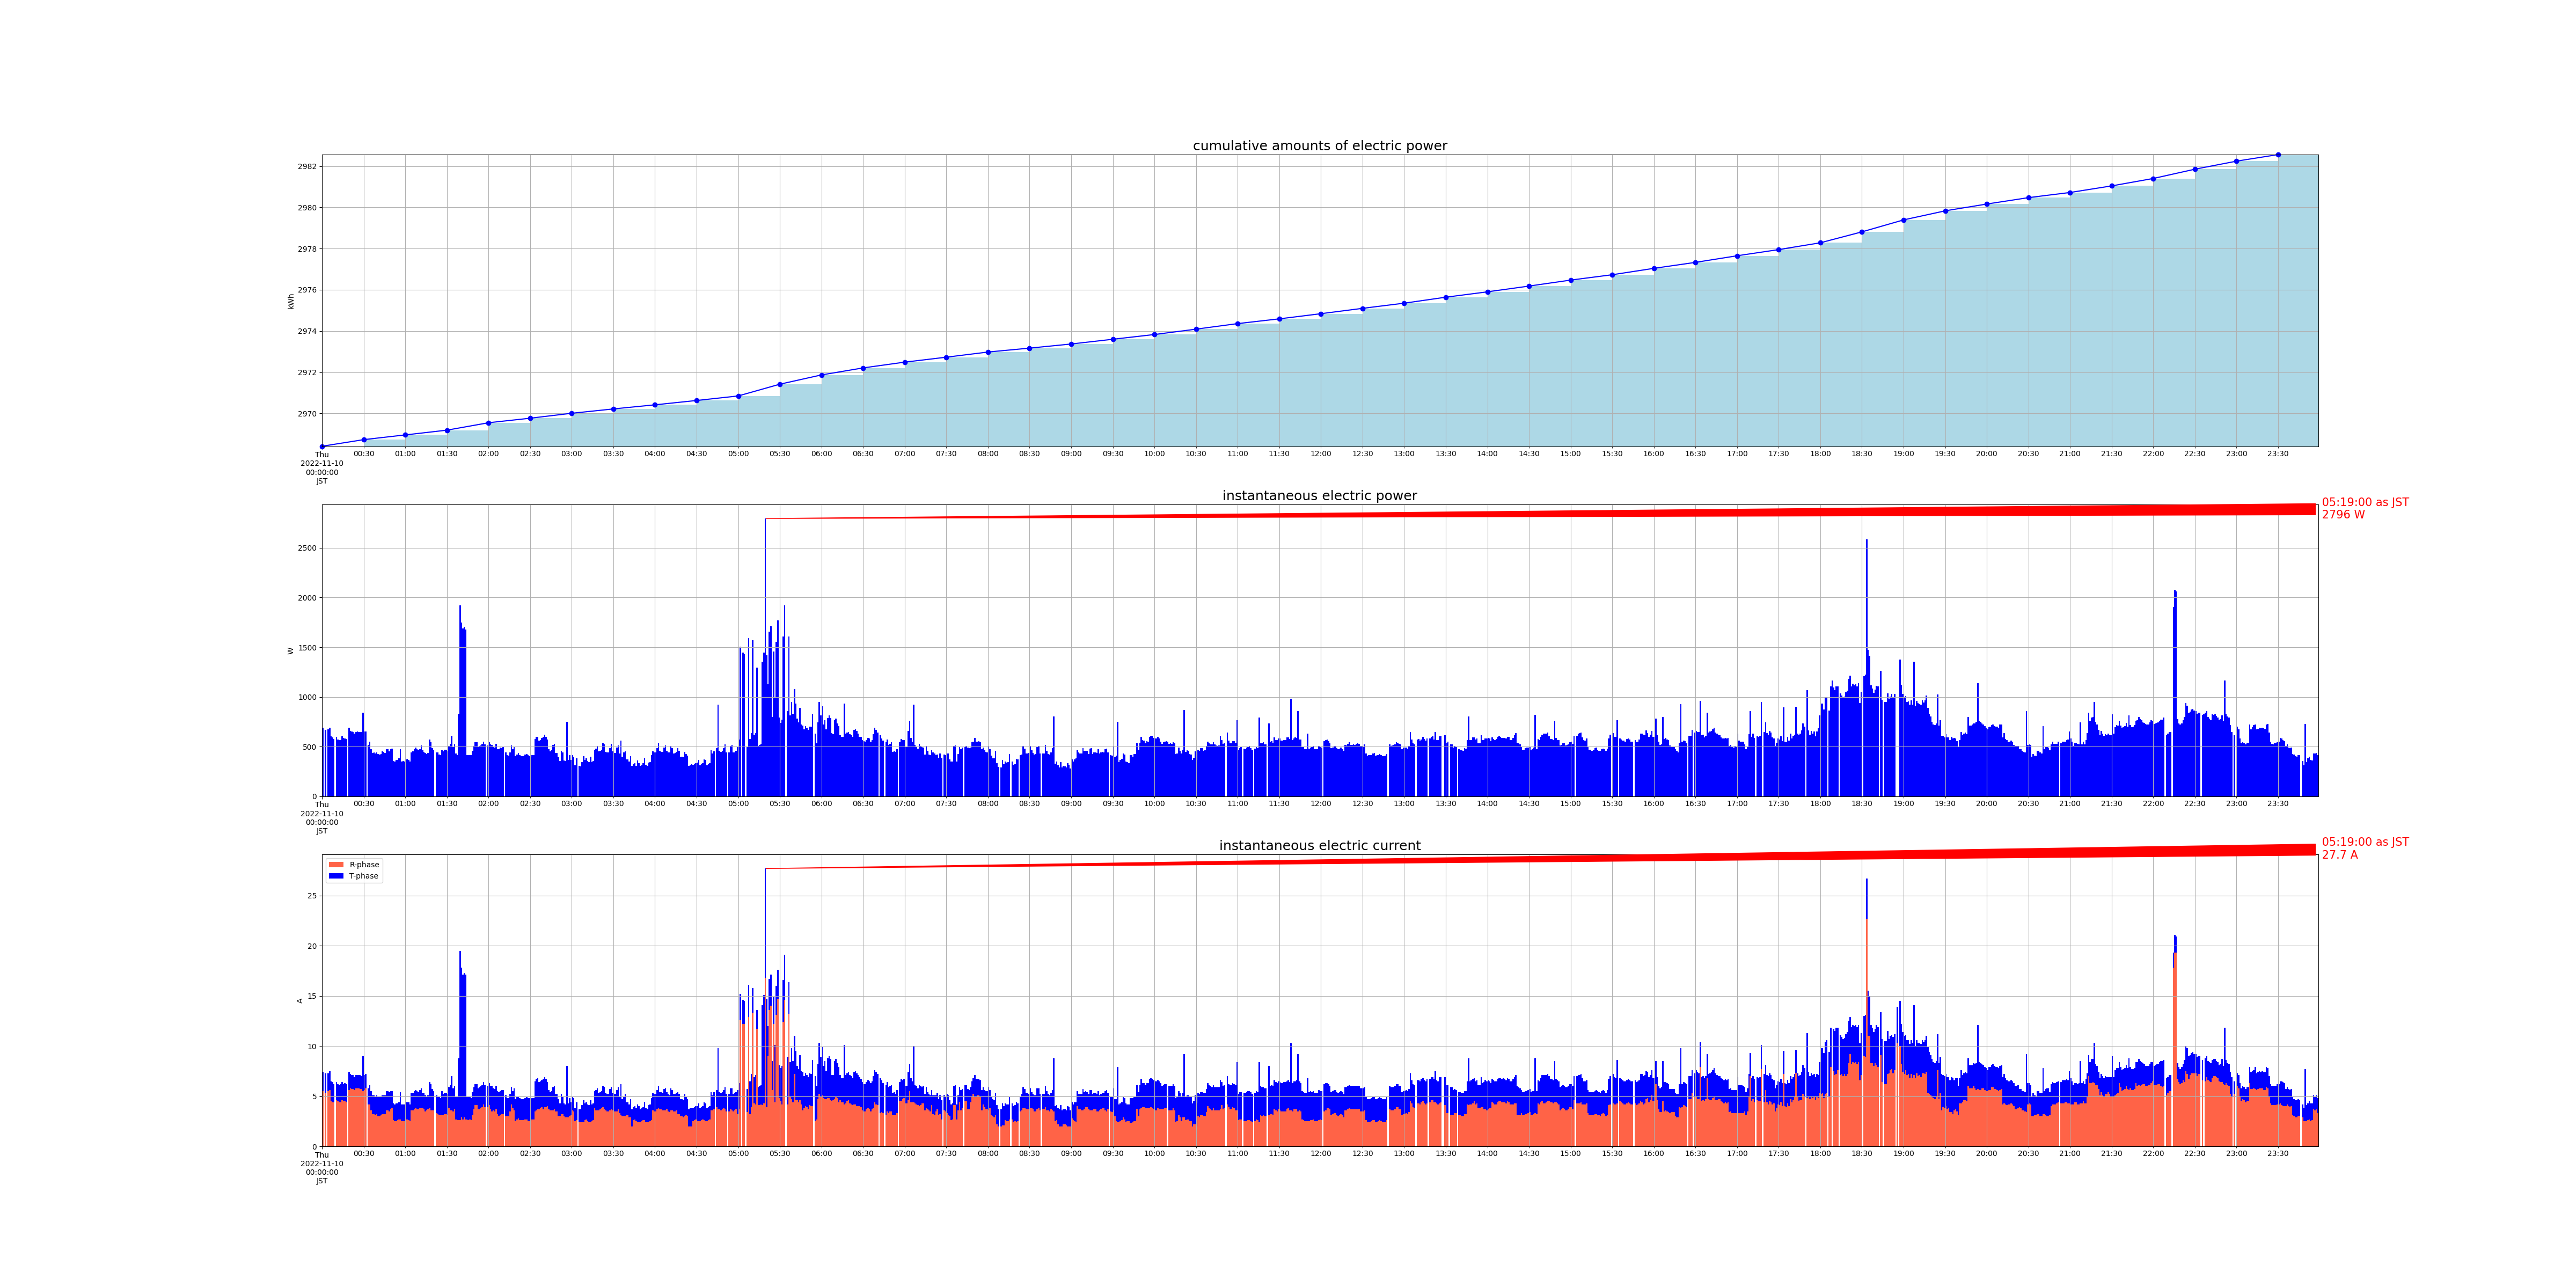

Values plotted in this chart, from the file beside it:
measured_at, sensor_id, cumlative_kwh, instant_watt, instant_ampere_R, instant_ampere_T
2022-11-10 00:00:00+09:00, smartmeter, , 692.0, , 
2022-11-10 00:00:00+09:00, smartmeter, , , 5.5, 1.9
2022-11-10 00:00:00+09:00, smartmeter, 2968, , , 
2022-11-10 00:02:00+09:00, smartmeter, , 668.0, , 
2022-11-10 00:02:00+09:00, smartmeter, , , 5.3, 2.0
2022-11-10 00:04:00+09:00, smartmeter, , 676.0, , 
2022-11-10 00:04:00+09:00, smartmeter, , , 5.5, 1.8
2022-11-10 00:05:00+09:00, smartmeter, , 692.0, , 
2022-11-10 00:05:00+09:00, smartmeter, , , 5.6, 1.9
2022-11-10 00:06:00+09:00, smartmeter, , 604.0, , 
2022-11-10 00:06:00+09:00, smartmeter, , , 4.5, 2.0
2022-11-10 00:07:00+09:00, smartmeter, , 592.0, , 
2022-11-10 00:07:00+09:00, smartmeter, , , 4.4, 2.0
2022-11-10 00:08:00+09:00, smartmeter, , 576.0, , 
2022-11-10 00:08:00+09:00, smartmeter, , , 4.4, 1.8
2022-11-10 00:10:00+09:00, smartmeter, , 596.0, , 
2022-11-10 00:10:00+09:00, smartmeter, , , 4.6, 1.8
2022-11-10 00:11:00+09:00, smartmeter, , 572.0, , 
2022-11-10 00:11:00+09:00, smartmeter, , , 4.5, 1.7
2022-11-10 00:12:00+09:00, smartmeter, , 564.0, , 
2022-11-10 00:12:00+09:00, smartmeter, , , 4.4, 1.7
2022-11-10 00:13:00+09:00, smartmeter, , 568.0, , 
2022-11-10 00:13:00+09:00, smartmeter, , , 4.4, 1.8
2022-11-10 00:14:00+09:00, smartmeter, , 604.0, , 
2022-11-10 00:14:00+09:00, smartmeter, , , 4.6, 1.8
2022-11-10 00:15:00+09:00, smartmeter, , 588.0, , 
2022-11-10 00:15:00+09:00, smartmeter, , , 4.5, 1.7
2022-11-10 00:16:00+09:00, smartmeter, , 584.0, , 
2022-11-10 00:16:00+09:00, smartmeter, , , 4.5, 1.8
2022-11-10 00:17:00+09:00, smartmeter, , 576.0, , 
2022-11-10 00:17:00+09:00, smartmeter, , , 4.4, 1.8
2022-11-10 00:19:00+09:00, smartmeter, , 688.0, , 
2022-11-10 00:19:00+09:00, smartmeter, , , 5.6, 1.8
2022-11-10 00:20:00+09:00, smartmeter, , 660.0, , 
2022-11-10 00:20:00+09:00, smartmeter, , , 5.8, 1.4
2022-11-10 00:21:00+09:00, smartmeter, , 652.0, , 
2022-11-10 00:21:00+09:00, smartmeter, , , 5.7, 1.4
2022-11-10 00:22:00+09:00, smartmeter, , 648.0, , 
2022-11-10 00:22:00+09:00, smartmeter, , , 5.7, 1.4
2022-11-10 00:23:00+09:00, smartmeter, , 628.0, , 
2022-11-10 00:23:00+09:00, smartmeter, , , 5.6, 1.3
2022-11-10 00:24:00+09:00, smartmeter, , 648.0, , 
2022-11-10 00:24:00+09:00, smartmeter, , , 5.8, 1.3
2022-11-10 00:25:00+09:00, smartmeter, , 652.0, , 
2022-11-10 00:25:00+09:00, smartmeter, , , 5.8, 1.3
2022-11-10 00:26:00+09:00, smartmeter, , 648.0, , 
2022-11-10 00:26:00+09:00, smartmeter, , , 5.8, 1.3
2022-11-10 00:27:00+09:00, smartmeter, , 648.0, , 
2022-11-10 00:27:00+09:00, smartmeter, , , 5.7, 1.4
2022-11-10 00:28:00+09:00, smartmeter, , 648.0, , 
2022-11-10 00:28:00+09:00, smartmeter, , , 5.7, 1.3
2022-11-10 00:29:00+09:00, smartmeter, , 840.0, , 
2022-11-10 00:29:00+09:00, smartmeter, , , 5.5, 3.5
2022-11-10 00:30:00+09:00, smartmeter, , 652.0, , 
2022-11-10 00:30:00+09:00, smartmeter, , , 5.6, 1.5
2022-11-10 00:31:00+09:00, smartmeter, , 652.0, , 
2022-11-10 00:31:00+09:00, smartmeter, , , 5.8, 1.4
2022-11-10 00:33:00+09:00, smartmeter, , 516.0, , 
2022-11-10 00:33:00+09:00, smartmeter, , , 4.2, 1.6
2022-11-10 00:34:00+09:00, smartmeter, , 548.0, , 
... 2,744 more rows
